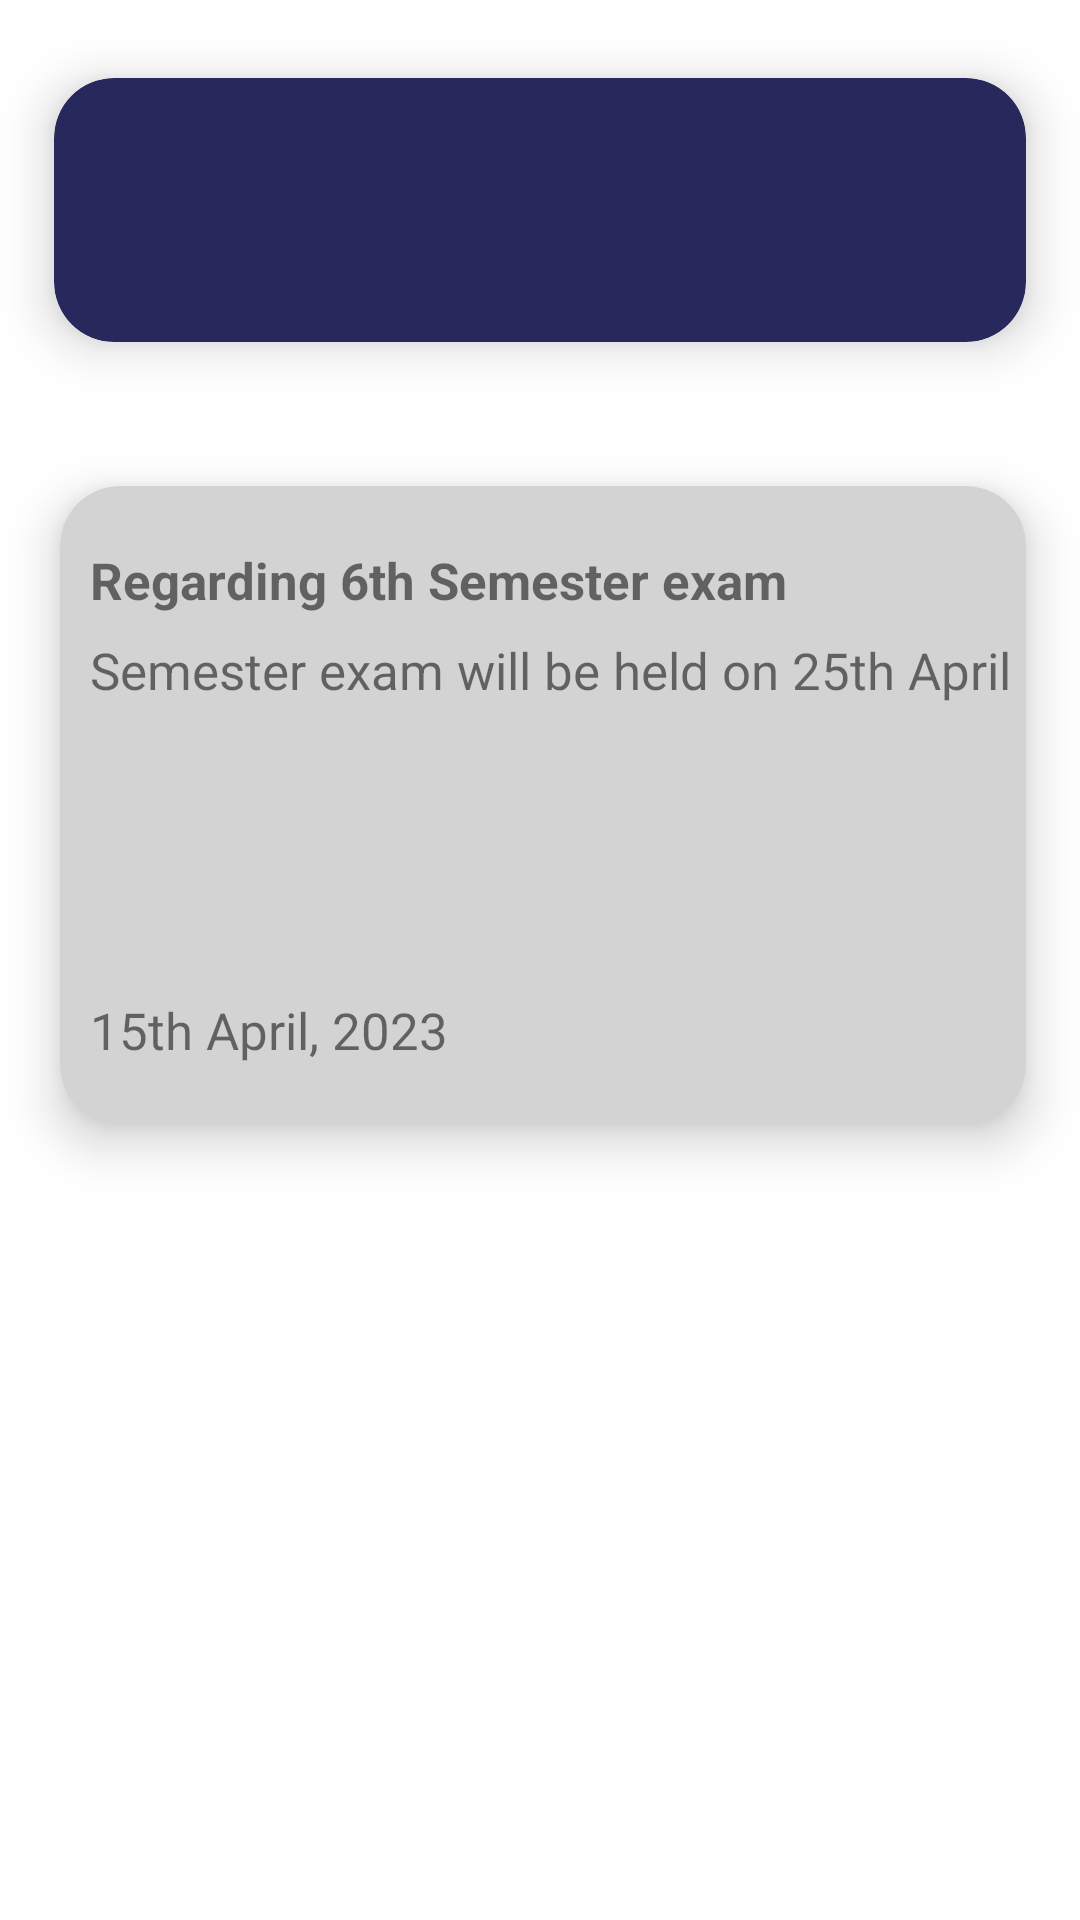

Reconstruct the res/layout file that produces this screen, plus the resources it refers to.
<!-- AndroidManifest.xml: application theme Theme.RelativeLayoutLoginPage -->
<!-- res/layout/activity_student_notice.xml -->
<?xml version="1.0" encoding="utf-8"?>
<RelativeLayout xmlns:android="http://schemas.android.com/apk/res/android"
    xmlns:app="http://schemas.android.com/apk/res-auto"
    xmlns:tools="http://schemas.android.com/tools"
    android:layout_width="match_parent"
    android:layout_height="match_parent"
    tools:context=".Student_notice">

    <androidx.cardview.widget.CardView
        android:layout_width="match_parent"
        android:layout_height="136dp"
        android:layout_alignParentStart="true"
        android:layout_alignParentTop="true"
        android:layout_marginStart="0dp"
        android:layout_marginTop="2dp"
        app:cardBackgroundColor="#27285C"
        app:cardCornerRadius="20dp"
        app:cardElevation="10dp"
        app:cardMaxElevation="12dp"
        app:cardPreventCornerOverlap="true"
        app:cardUseCompatPadding="true"
        tools:ignore="ExtraText">>

        <ImageView
            android:id="@+id/imageView8"
            android:layout_width="wrap_content"
            android:layout_height="wrap_content"
            app:srcCompat="@drawable/cutmlogo" />
    </androidx.cardview.widget.CardView>

    <ScrollView
        android:layout_width="match_parent"
        android:layout_height="match_parent"
        tools:ignore="SpeakableTextPresentCheck">

        <LinearLayout
            android:layout_width="match_parent"
            android:layout_height="wrap_content"
            android:orientation="vertical" />
    </ScrollView>

    <androidx.cardview.widget.CardView
        android:layout_width="409dp"
        android:layout_height="261dp"
        android:layout_alignParentStart="true"
        android:layout_alignParentTop="true"
        android:layout_marginStart="2dp"
        android:layout_marginTop="138dp"
        app:cardBackgroundColor="#d3d3d3"
        app:cardCornerRadius="20dp"
        app:cardElevation="10dp"
        app:cardMaxElevation="12dp"
        app:cardPreventCornerOverlap="true"
        app:cardUseCompatPadding="true">>

        <TextView
            android:id="@+id/notice_sub"
            android:layout_width="match_parent"
            android:layout_height="wrap_content"
            android:layout_marginLeft="10dp"
            android:layout_marginTop="20dp"
            android:text="Regarding 6th Semester exam"
            android:textSize="17dp"
            android:textStyle="bold"></TextView>

        <TextView
            android:id="@+id/notice_details"
            android:layout_width="match_parent"
            android:layout_height="wrap_content"
            android:layout_marginLeft="10dp"
            android:layout_marginTop="50dp"
            android:text="Semester exam will be held on 25th April"
            android:textSize="17dp"></TextView>

        <TextView
            android:id="@+id/totalmarks"
            android:layout_width="match_parent"
            android:layout_height="wrap_content"
            android:layout_marginLeft="10dp"
            android:layout_marginTop="170dp"
            android:text="15th April, 2023"
            android:textAlignment="gravity"
            android:textSize="17dp"></TextView>

    </androidx.cardview.widget.CardView>

</RelativeLayout>
<!-- resources referenced by this layout -->
<resources>
  <style name="Theme.RelativeLayoutLoginPage" parent="Theme.MaterialComponents.DayNight.DarkActionBar">
          
          <item name="colorPrimary">@color/teal_200</item>
          <item name="colorPrimaryVariant">@color/purple_700</item>
          <item name="colorOnPrimary">#FFFFFF</item>
          
          <item name="colorSecondary">@color/teal_200</item>
          <item name="colorSecondaryVariant">@color/teal_700</item>
          <item name="colorOnSecondary">@color/black</item>
          <item name="colorOnPrimarySurface">@color/yellow</item>
          
          <item name="android:statusBarColor">?attr/colorPrimaryVariant</item>
          
      </style>
  <!-- not gathered from this repository: default colours our renderer supplied (Android Studio template values) -->
  <color name="purple_700">#FF3700B3</color>
  <color name="teal_200">#FF03DAC5</color>
  <color name="teal_700">#FF018786</color>
  <color name="black">#FF000000</color>
</resources>
